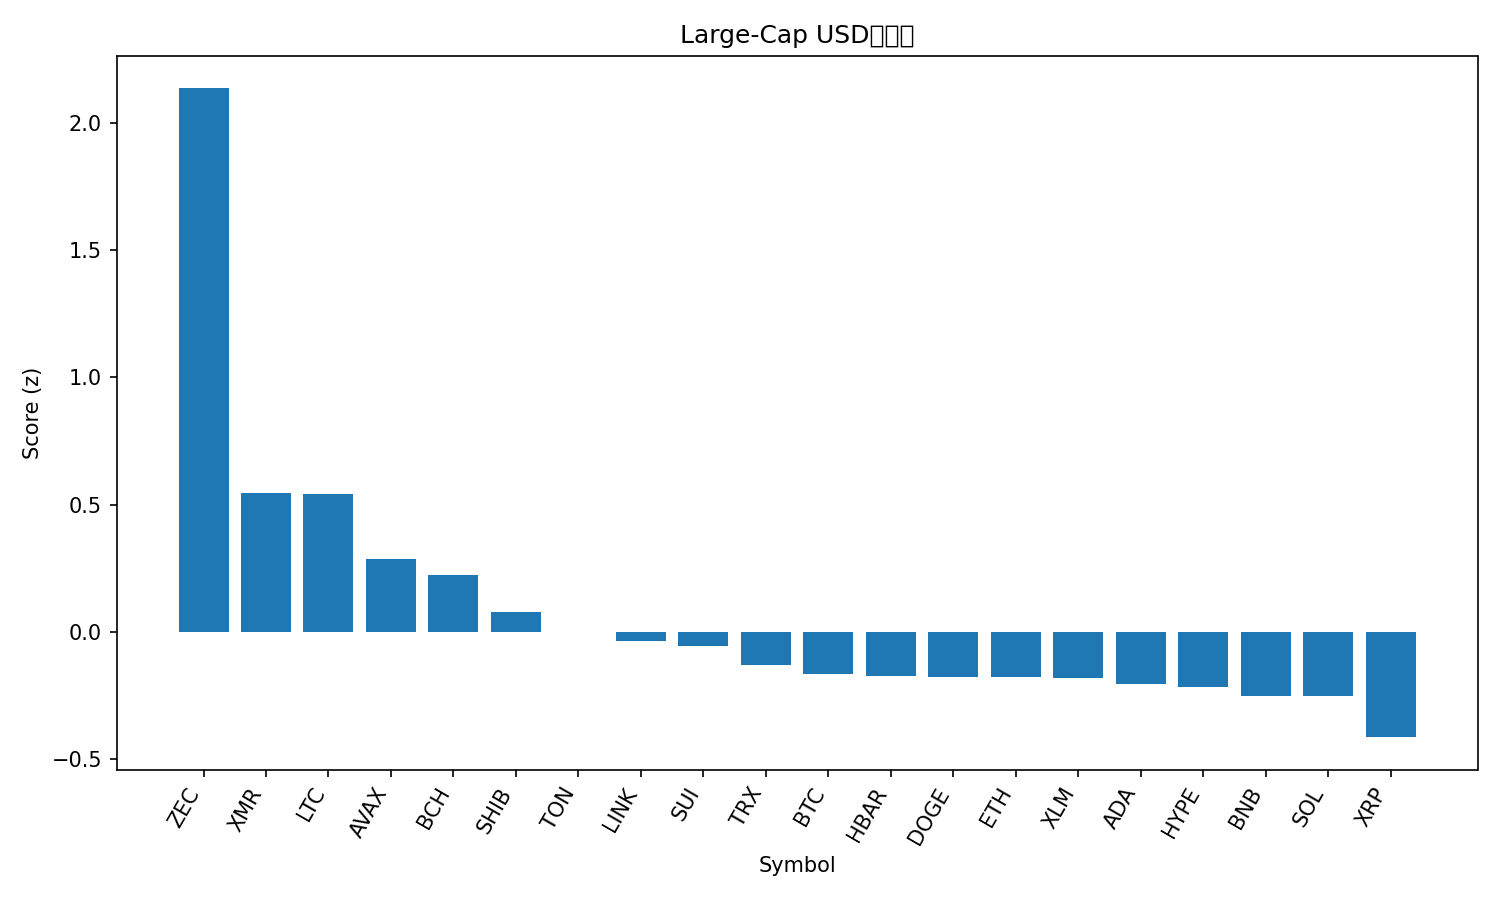

The table this chart was drawn from, first rows:
rank, name, symbol, price, pct_1h, pct_24h, pct_7d, pct_1h_vs_btc, pct_24h_vs_btc, pct_7d_vs_btc, market_cap_rank, market_cap, volume_usd, score
1, Zcash, ZEC, 423.3, 1.151, 11.16, 54.09, 1.144, 10.53, 55.03, 32, 6934913765, 1288036531, 2.137
2, Monero, XMR, 342, 0.389, 4.322, 2.115, 0.382, 3.688, 3.051, 33, 6297032935, 151037993, 0.5442
3, Litecoin, LTC, 99.5, 0.2618, 4.672, 3.204, 0.2548, 4.038, 4.141, 30, 7606487812, 637429675, 0.5405
4, Avalanche, AVAX, 18.62, 0.1665, 3.508, -5.431, 0.1595, 2.874, -4.494, 28, 7949670811, 291814486, 0.2865
5, Bitcoin Cash, BCH, 555.9, 0.3537, 2.2, 9.325, 0.3468, 1.566, 10.26, 18, 11087553137, 303223831, 0.2237
6, Shiba Inu, SHIB, 1.017e-05, 0.1533, 2.098, -0.294, 0.1463, 1.464, 0.6427, 34, 5994757220, 108259737, 0.07864
7, Toncoin, TON, 2.31, 0.09388, 1.63, 7.09, 0.0869, 0.9959, 8.027, 35, 5833504100, 181532493, 0.0005487
8, Chainlink, LINK, 17.19, 0.3322, 0.8638, -5.109, 0.3252, 0.2299, -4.172, 16, 11980290210, 445868839, -0.03663
9, Sui, SUI, 2.38, 0.1074, 1.487, -6.964, 0.1004, 0.8527, -6.028, 25, 8754522564, 548612920, -0.05706
10, TRON, TRX, 0.2977, 0.1313, 0.779, 0.03011, 0.1244, 0.1451, 0.9668, 10, 28186008082, 419649991, -0.1328
11, Bitcoin, BTC, 110261, 0.006984, 0.6339, -0.9367, 0.0, 0.0, 0.0, 1, 2198437347796, 28257021378, -0.1655
12, Hedera, HBAR, 0.199, -0.6368, 2.688, 14.58, -0.6438, 2.055, 15.52, 27, 8452562681, 352487337, -0.173
13, Dogecoin, DOGE, 0.187, 0.05959, 0.7965, -5.023, 0.0526, 0.1626, -4.087, 9, 28350605364, 892219222, -0.1794
14, Ethereum, ETH, 3876, 0.06758, 0.4032, -1.473, 0.06059, -0.2308, -0.5365, 2, 467808369048, 15833455599, -0.1801
15, Stellar, XLM, 0.3057, 0.03747, 0.9109, -6.86, 0.03049, 0.277, -5.924, 20, 9798744512, 130256199, -0.1812
16, Cardano, ADA, 0.611, -0.03076, 0.9589, -7.068, -0.03775, 0.3249, -6.132, 11, 22379012028, 525916826, -0.2067
17, Hyperliquid, HYPE, 43.83, -0.4468, 2.021, 2.593, -0.4538, 1.387, 3.53, 17, 11856468290, 423868842, -0.2189
18, BNB, BNB, 1093, -0.09798, 0.7476, -1.887, -0.105, 0.1137, -0.9505, 4, 150683902335, 1228233557, -0.2536
19, Solana, SOL, 185.7, 0.2792, -0.4642, -4.292, 0.2722, -1.098, -3.356, 6, 102555441739, 3106715603, -0.2544
20, XRP, XRP, 2.5, -0.1099, -0.2478, -3.754, -0.1169, -0.8817, -2.817, 5, 150271324567, 2107266340, -0.415
21, Figure Heloc, FIGR_HELOC, 1.015, -3.362, -2.406, 298.7, -3.369, -3.039, 299.6, 15, 13586166384, 2099716, -1.419
